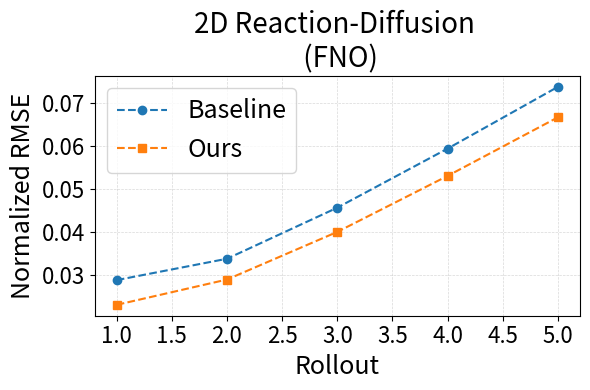
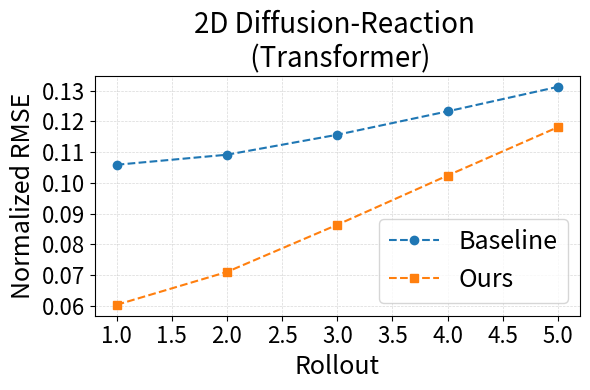
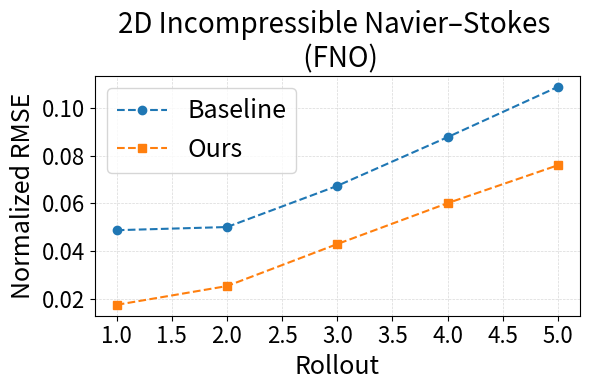
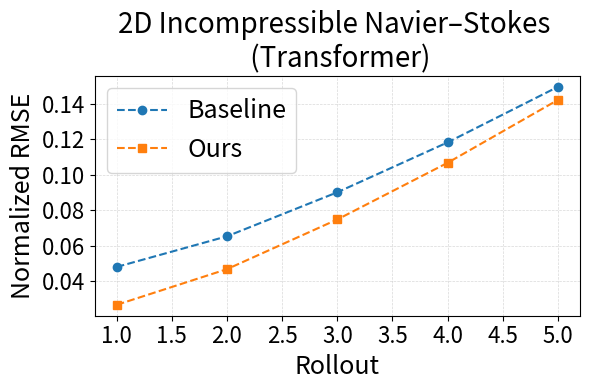
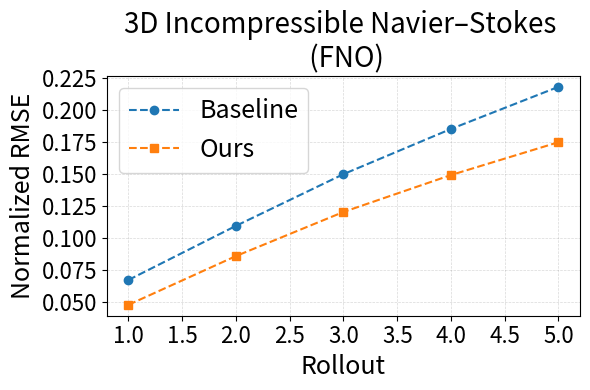

Recreate these plots in Python, in order.
import matplotlib.pyplot as plt

plt.rcParams['grid.color'] = 'gray'
plt.rcParams['grid.linestyle'] = '--'
plt.rcParams['grid.linewidth'] = 0.5
plt.rcParams['grid.alpha'] = 0.3

# Data for 2D Reaction-Diffusion (FNO) rollout
rollout = [1, 2, 3, 4, 5]
baseline = [0.028906, 0.033876, 0.045756, 0.059498, 0.073865]
ours = [0.023155, 0.02904, 0.040126, 0.053151, 0.066781]

     
plt.figure(figsize=(6, 4))
plt.plot(rollout, baseline,
         marker='o', linestyle='--', color='#1f77b4', label='Baseline')
plt.plot(rollout, ours,
         marker='s', linestyle='--', color='#ff7f0e', label='Ours')
plt.grid(True)

      
plt.xlabel('Rollout', fontsize=18)
plt.ylabel('Normalized RMSE', fontsize=18)
plt.title('2D Reaction-Diffusion \n (FNO)', fontsize=20)
plt.legend(fontsize=18)
plt.xticks(fontsize=16)
plt.yticks(fontsize=16)
plt.tight_layout()

  
output_pdf = './Rollout_2D_RD_FNO.pdf'
plt.savefig(output_pdf, format='pdf')
plt.show()



# Data for 2D Diffusion-Reaction (Transformer) rollout
rollout = [1, 2, 3, 4, 5]
baseline = [0.105883, 0.109151, 0.115661, 0.12328, 0.131266]
ours = [0.0602556, 0.0709661, 0.0863324, 0.102376, 0.11813]

   
plt.figure(figsize=(6, 4))
plt.plot(rollout, baseline,
         marker='o', linestyle='--', color='#1f77b4', label='Baseline')
plt.plot(rollout, ours,
         marker='s', linestyle='--', color='#ff7f0e', label='Ours')
plt.grid(True)

    
plt.xlabel('Rollout', fontsize=18)
plt.ylabel('Normalized RMSE', fontsize=18)
plt.title('2D Diffusion-Reaction \n (Transformer)', fontsize=20)
plt.legend(fontsize=18)
plt.xticks(fontsize=16)
plt.yticks(fontsize=16)
plt.tight_layout()

  
output_pdf = './Rollout_2D_RD_Transformer.pdf'
plt.savefig(output_pdf, format='pdf')
plt.show()





# Data for 2D NS (FNO) rollout
rollout = [1, 2, 3, 4, 5]
baseline = [0.048733, 0.050056, 0.067323, 0.087734, 0.10882]
ours = [0.017452, 0.025317, 0.042931, 0.060069, 0.075963]

   
plt.figure(figsize=(6, 4))
plt.plot(rollout, baseline,
         marker='o', linestyle='--', color='#1f77b4', label='Baseline')
plt.plot(rollout, ours,
         marker='s', linestyle='--', color='#ff7f0e', label='Ours')
plt.grid(True)

plt.xlabel('Rollout', fontsize=18)
plt.ylabel('Normalized RMSE', fontsize=18)
plt.title('2D Incompressible Navier–Stokes \n (FNO)', fontsize=20)
plt.legend(fontsize=18)
plt.xticks(fontsize=16)
plt.yticks(fontsize=16)
plt.tight_layout()

  
output_pdf = './Rollout_2D_NS_FNO.pdf'
plt.savefig(output_pdf, format='pdf')
plt.show()



# Data for 2D NS (Transformer) rollout
rollout = [1, 2, 3, 4, 5]
baseline = [0.047947858, 0.06525512, 0.0901043, 0.11828722, 0.14963889]
ours = [0.026561534, 0.046707958, 0.07475659, 0.106752895, 0.142262]

   
plt.figure(figsize=(6, 4))
plt.plot(rollout, baseline,
         marker='o', linestyle='--', color='#1f77b4', label='Baseline')
plt.plot(rollout, ours,
         marker='s', linestyle='--', color='#ff7f0e', label='Ours')
plt.grid(True)

plt.xlabel('Rollout', fontsize=18)
plt.ylabel('Normalized RMSE', fontsize=18)
plt.title('2D Incompressible Navier–Stokes \n (Transformer)', fontsize=20)
plt.legend(fontsize=18)
plt.xticks(fontsize=16)
plt.yticks(fontsize=16)
plt.tight_layout()

  
output_pdf = './Rollout_2D_NS_Transformer.pdf'
plt.savefig(output_pdf, format='pdf')
plt.show()


rollout = [1, 2, 3, 4, 5]
baseline = [0.067505, 0.109714, 0.150054, 0.185311, 0.218163]
ours     = [0.048125, 0.086153, 0.120555, 0.149356, 0.174979]

     
plt.figure(figsize=(6, 4))
plt.plot(rollout, baseline,
         marker='o', linestyle='--', color='#1f77b4', label='Baseline')
plt.plot(rollout, ours,
         marker='s', linestyle='--', color='#ff7f0e', label='Ours')
plt.grid(True)
plt.xlabel('Rollout', fontsize=18)
plt.ylabel('Normalized RMSE', fontsize=18)
plt.title('3D Incompressible Navier–Stokes \n (FNO)', fontsize=20)
plt.legend(fontsize=18)
plt.xticks(fontsize=16)
plt.yticks(fontsize=16)
plt.tight_layout()

  
output_pdf = './Rollout_3D_NS_FNO.pdf'
plt.savefig(output_pdf, format='pdf')
plt.show()
